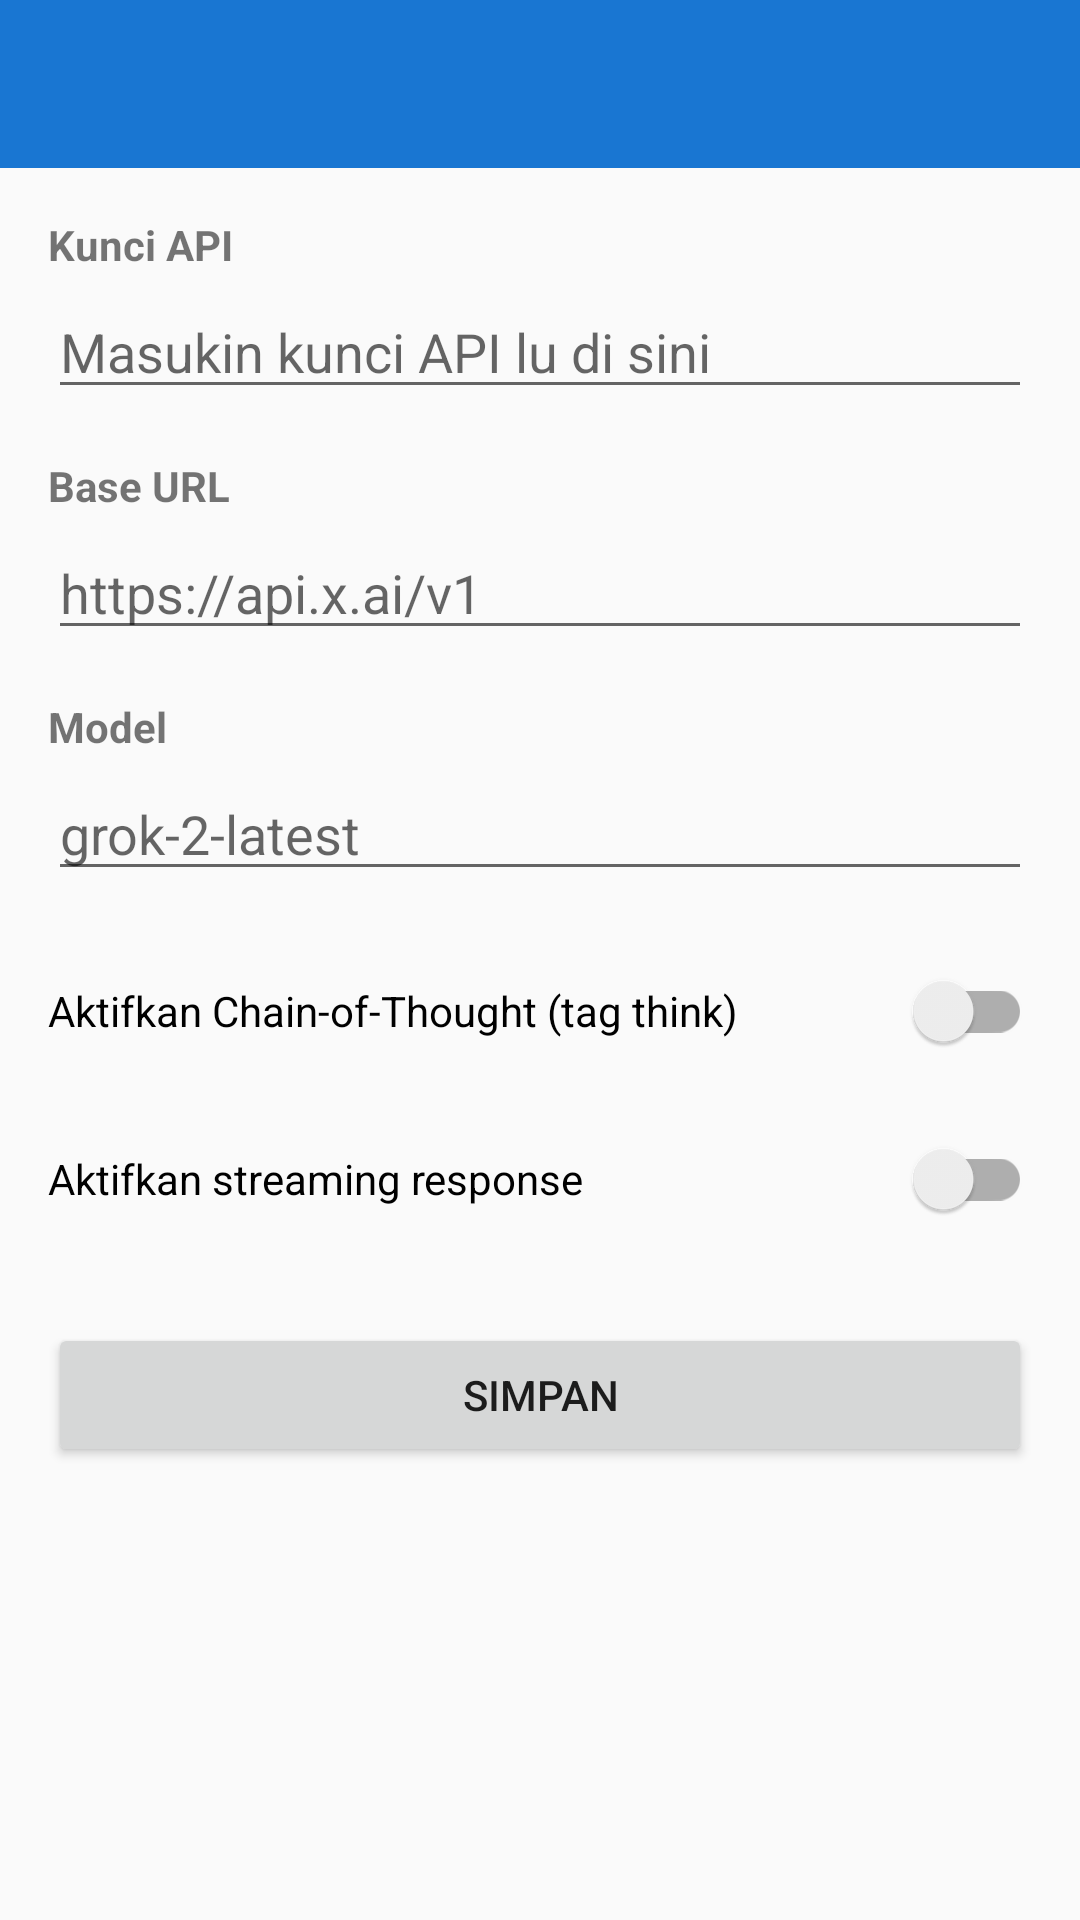

Reconstruct the res/layout file that produces this screen, plus the resources it refers to.
<!-- AndroidManifest.xml: application theme Theme.VinalVoiceAI -->
<!-- res/layout/activity_api_settings.xml -->
<?xml version="1.0" encoding="utf-8"?>
<ScrollView xmlns:android="http://schemas.android.com/apk/res/android"
    xmlns:app="http://schemas.android.com/apk/res-auto"
    android:layout_width="match_parent"
    android:layout_height="match_parent"
    android:background="@color/bg_primary">

    <LinearLayout
        android:layout_width="match_parent"
        android:layout_height="wrap_content"
        android:orientation="vertical">

        <androidx.appcompat.widget.Toolbar
            android:id="@+id/toolbar"
            android:layout_width="match_parent"
            android:layout_height="?attr/actionBarSize"
            android:background="@color/primary"
            android:theme="@style/ThemeOverlay.AppCompat.Dark.ActionBar" />

        <LinearLayout
            android:layout_width="match_parent"
            android:layout_height="wrap_content"
            android:orientation="vertical"
            android:padding="16dp">

            <TextView android:layout_width="wrap_content" android:layout_height="wrap_content"
                android:text="@string/label_api_key" android:textStyle="bold" />
            <EditText
                android:id="@+id/et_api_key"
                android:layout_width="match_parent"
                android:layout_height="wrap_content"
                android:hint="@string/hint_api_key"
                android:inputType="textPassword"
                android:layout_marginTop="4dp"
                android:importantForAutofill="no" />

            <TextView android:layout_width="wrap_content" android:layout_height="wrap_content"
                android:text="@string/label_base_url" android:textStyle="bold" android:layout_marginTop="16dp" />
            <EditText
                android:id="@+id/et_base_url"
                android:layout_width="match_parent"
                android:layout_height="wrap_content"
                android:hint="https://api.x.ai/v1"
                android:inputType="textUri"
                android:layout_marginTop="4dp"
                android:importantForAutofill="no" />

            <TextView android:layout_width="wrap_content" android:layout_height="wrap_content"
                android:text="@string/label_model" android:textStyle="bold" android:layout_marginTop="16dp" />
            <EditText
                android:id="@+id/et_model"
                android:layout_width="match_parent"
                android:layout_height="wrap_content"
                android:hint="grok-2-latest"
                android:inputType="text"
                android:layout_marginTop="4dp"
                android:importantForAutofill="no" />

            <androidx.appcompat.widget.SwitchCompat
                android:id="@+id/sw_cot"
                android:layout_width="match_parent"
                android:layout_height="wrap_content"
                android:text="@string/label_cot"
                android:layout_marginTop="16dp" />

            <androidx.appcompat.widget.SwitchCompat
                android:id="@+id/sw_streaming"
                android:layout_width="match_parent"
                android:layout_height="wrap_content"
                android:text="@string/label_streaming"
                android:layout_marginTop="8dp" />

            <Button
                android:id="@+id/btn_save"
                android:layout_width="match_parent"
                android:layout_height="wrap_content"
                android:text="@string/save"
                android:layout_marginTop="24dp" />
        </LinearLayout>
    </LinearLayout>
</ScrollView>
<!-- resources referenced by this layout -->
<resources>
  <color name="bg_primary">#FAFAFA</color>
  <color name="primary">#1976D2</color>
  <string name="hint_api_key">Masukin kunci API lu di sini</string>
  <string name="label_api_key">Kunci API</string>
  <string name="label_base_url">Base URL</string>
  <string name="label_cot">Aktifkan Chain-of-Thought (tag think)</string>
  <string name="label_model">Model</string>
  <string name="label_streaming">Aktifkan streaming response</string>
  <string name="save">SIMPAN</string>
  <style name="Theme.VinalVoiceAI" parent="Theme.MaterialComponents.Light.NoActionBar">
          <item name="colorPrimary">@color/primary</item>
          <item name="colorPrimaryDark">@color/primary_dark</item>
          <item name="colorAccent">@color/accent</item>
          <item name="android:statusBarColor" tools:targetApi="lollipop">@color/primary_dark</item>
      </style>
  <color name="primary_dark">#0D47A1</color>
  <color name="accent">#FF9800</color>
</resources>
